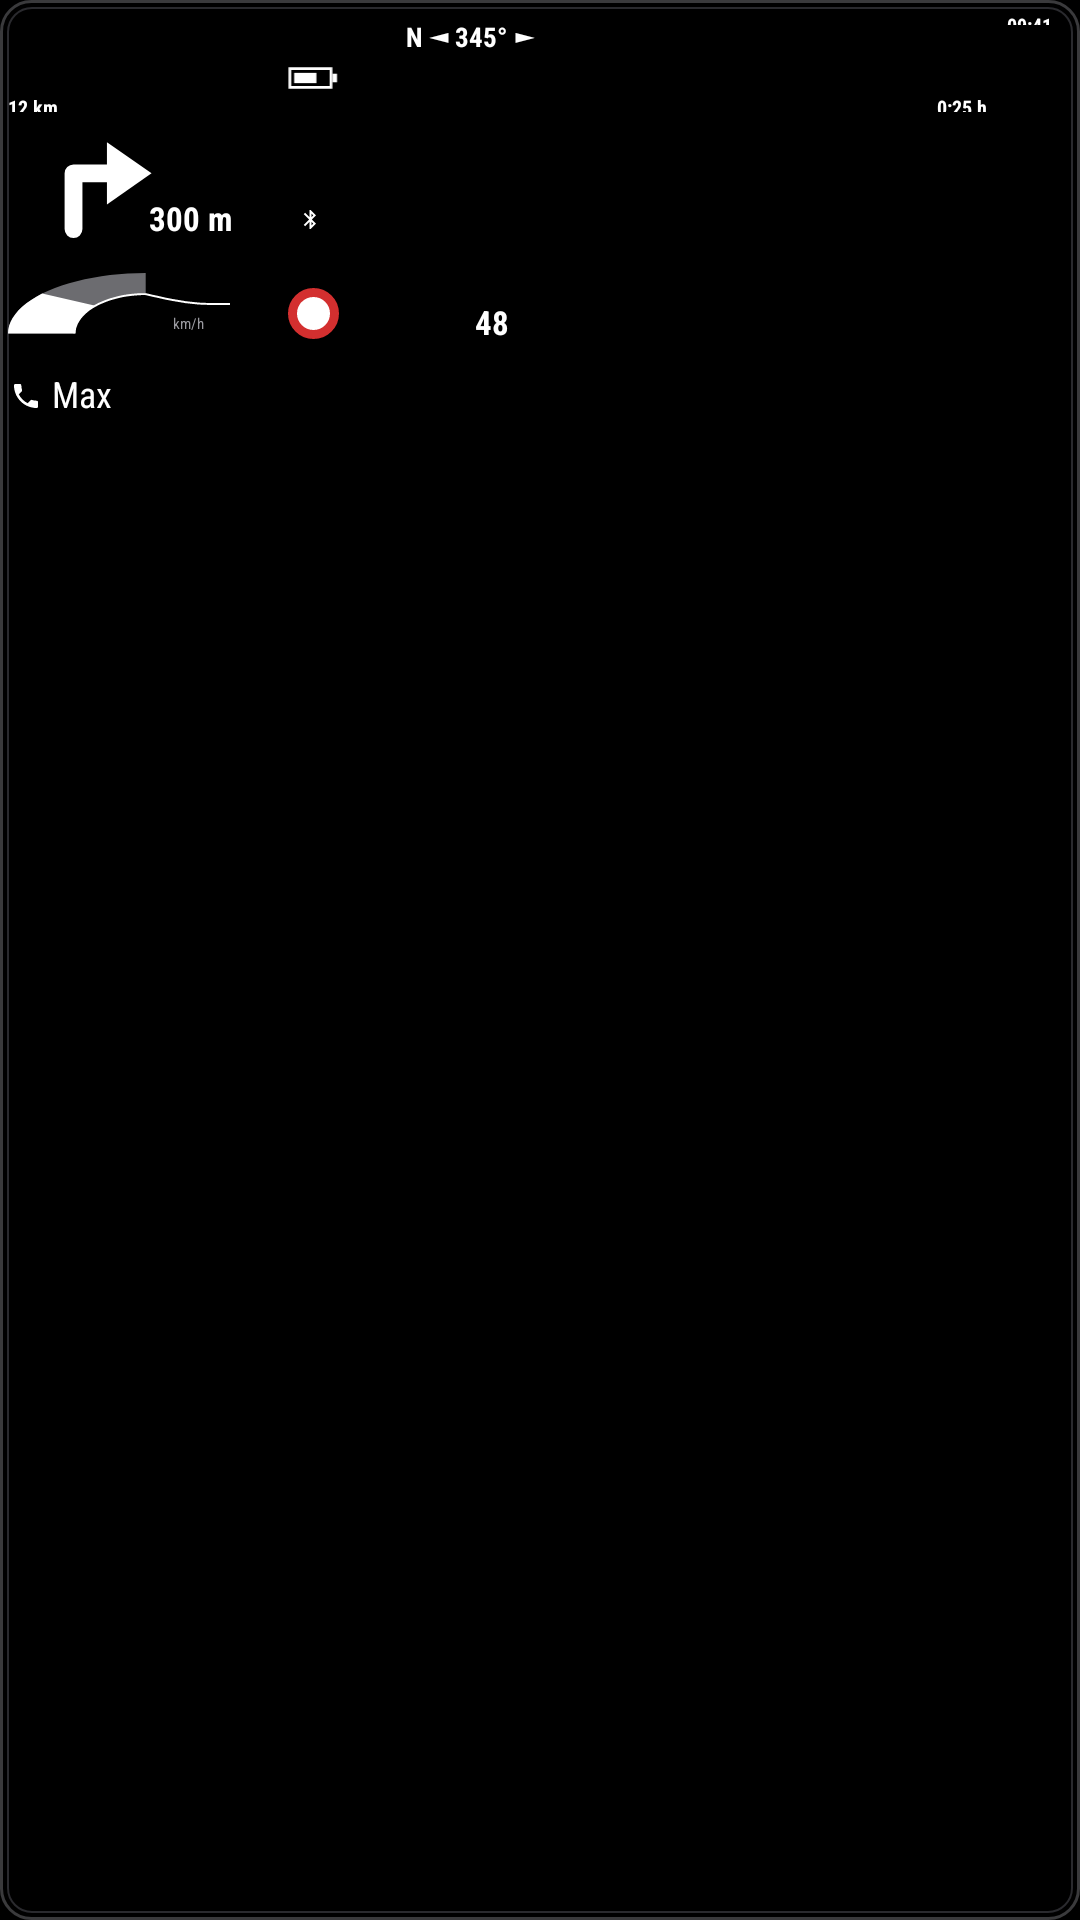

Write the Android layout XML for this screen, with the resource values it uses.
<!-- AndroidManifest.xml: application theme Theme.HudBridge -->
<!-- res/layout/view_preview_explorer.xml -->
<?xml version="1.0" encoding="utf-8"?>
<FrameLayout xmlns:android="http://schemas.android.com/apk/res/android"
    android:layout_width="120dp" android:layout_height="142dp" android:background="@drawable/preview_bg">
    <TextView android:layout_width="match_parent" android:layout_height="15dp" android:layout_gravity="top|start" android:gravity="center_vertical|center_horizontal" android:layout_marginTop="4.7dp" android:layout_marginStart="15dp" android:layout_marginEnd="61.4dp" android:text="N ◄ 345° ►" android:textColor="#FFFFFF" android:textSize="9dp" android:textStyle="bold" android:fontFamily="sans-serif-condensed" android:includeFontPadding="false" android:maxLines="1" />
    <TextView android:layout_width="wrap_content" android:layout_height="3.8dp" android:layout_gravity="top|end" android:gravity="center_vertical" android:layout_marginTop="4.7dp" android:layout_marginEnd="9.4dp" android:text="09:41" android:textColor="#FFFFFF" android:textSize="6.5dp" android:textStyle="bold" android:fontFamily="sans-serif-condensed" android:includeFontPadding="false" android:maxLines="1" />
    <ImageView android:layout_width="17.3dp" android:layout_height="8dp" android:layout_gravity="top|start" android:layout_marginStart="95.6dp" android:layout_marginTop="22dp" android:src="@drawable/prev_battery" android:scaleType="fitCenter" android:importantForAccessibility="no" />
    <ImageView android:layout_width="7.5dp" android:layout_height="9.4dp" android:layout_gravity="top|start" android:layout_marginStart="99.8dp" android:layout_marginTop="68.4dp" android:src="@drawable/prev_bt" android:scaleType="fitCenter" android:importantForAccessibility="no" />
    <TextView android:layout_width="wrap_content" android:layout_height="5.2dp" android:layout_gravity="top|start" android:gravity="center_vertical" android:layout_marginTop="31.9dp" android:layout_marginStart="2.8dp" android:text="12 km" android:textColor="#FFFFFF" android:textSize="6.5dp" android:textStyle="bold" android:fontFamily="sans-serif-condensed" android:includeFontPadding="false" android:maxLines="1" />
    <TextView android:layout_width="wrap_content" android:layout_height="5.2dp" android:layout_gravity="top|end" android:gravity="center_vertical" android:layout_marginTop="31.9dp" android:layout_marginEnd="30.9dp" android:text="0:25 h" android:textColor="#FFFFFF" android:textSize="6.5dp" android:textStyle="bold" android:fontFamily="sans-serif-condensed" android:includeFontPadding="false" android:maxLines="1" />
    <ImageView android:layout_width="35.6dp" android:layout_height="36.6dp" android:layout_gravity="top|start" android:layout_marginStart="16.4dp" android:layout_marginTop="43.1dp" android:src="@drawable/prev_arrow_right" android:scaleType="fitCenter" android:importantForAccessibility="no" />
    <TextView android:layout_width="wrap_content" android:layout_height="13.1dp" android:layout_gravity="top|start" android:gravity="center_vertical" android:layout_marginTop="66.6dp" android:layout_marginStart="49.7dp" android:text="300 m" android:textColor="#FFFFFF" android:textSize="11dp" android:textStyle="bold" android:fontFamily="sans-serif-condensed" android:includeFontPadding="false" android:maxLines="1" />
    <ImageView android:layout_width="74.5dp" android:layout_height="20.6dp" android:layout_gravity="top|start" android:layout_marginStart="2.3dp" android:layout_marginTop="90.9dp" android:src="@drawable/prev_gauge" android:scaleType="fitCenter" android:importantForAccessibility="no" />
    <TextView android:layout_width="match_parent" android:layout_height="11.7dp" android:layout_gravity="top|start" android:gravity="center_vertical|center_horizontal" android:layout_marginTop="101.2dp" android:layout_marginStart="32.2dp" android:layout_marginEnd="64dp" android:text="48" android:textColor="#FFFFFF" android:textSize="11dp" android:textStyle="bold" android:fontFamily="sans-serif-condensed" android:includeFontPadding="false" android:maxLines="1" />
    <TextView android:layout_width="wrap_content" android:layout_height="9.2dp" android:layout_gravity="top|start" android:gravity="center_vertical" android:layout_marginTop="103.3dp" android:layout_marginStart="57.5dp" android:text="km/h" android:textColor="#9A9AA0" android:textSize="5dp" android:textStyle="normal" android:fontFamily="sans-serif-condensed" android:includeFontPadding="false" android:maxLines="1" />
    <TextView android:layout_width="16.9dp" android:layout_height="16.9dp" android:layout_gravity="top|start" android:layout_marginStart="96.1dp" android:layout_marginTop="96.1dp" android:background="@drawable/prev_sign" android:gravity="center" android:text="50" android:textColor="#FFFFFF" android:textSize="10dp" android:textStyle="bold" android:fontFamily="sans-serif-condensed" android:includeFontPadding="false" android:maxLines="1" />
    <ImageView android:layout_width="10.8dp" android:layout_height="12.1dp" android:layout_gravity="top|start" android:layout_marginStart="3.3dp" android:layout_marginTop="125.9dp" android:src="@drawable/prev_phone" android:scaleType="fitCenter" android:importantForAccessibility="no" />
    <TextView android:layout_width="wrap_content" android:layout_height="17.3dp" android:layout_gravity="top|start" android:gravity="center_vertical" android:layout_marginTop="123.3dp" android:layout_marginStart="17.2dp" android:text="Max" android:textColor="#FFFFFF" android:textSize="12dp" android:textStyle="normal" android:fontFamily="sans-serif-condensed" android:includeFontPadding="false" android:maxLines="1" />
</FrameLayout>
<!-- resources referenced by this layout -->
<resources>
  <!-- drawable prev_arrow_right (drawable) -->
  <?xml version="1.0" encoding="utf-8"?>
  <vector xmlns:android="http://schemas.android.com/apk/res/android"
      android:width="24dp" android:height="24dp" android:viewportWidth="24" android:viewportHeight="24">
      <path android:strokeColor="#FFFFFF" android:strokeWidth="4" android:strokeLineCap="round" android:strokeLineJoin="round" android:fillColor="#00000000" android:pathData="M5.5,22L5.5,9.5L14,9.5" />
      <path android:fillColor="#FFFFFF" android:pathData="M13,2.5L23,9.5L13,16.5Z" />
  </vector>
  <!-- drawable prev_battery (drawable) -->
  <?xml version="1.0" encoding="utf-8"?>
  <vector xmlns:android="http://schemas.android.com/apk/res/android"
      android:width="30dp" android:height="14dp" android:viewportWidth="30" android:viewportHeight="14">
      <path android:strokeColor="#FFFFFF" android:strokeWidth="1.6" android:pathData="M1.5,1.5L25.5,1.5L25.5,12.5L1.5,12.5Z" />
      <path android:fillColor="#FFFFFF" android:pathData="M26.5,4.5L29,4.5L29,9.5L26.5,9.5Z" />
      <path android:fillColor="#FFFFFF" android:pathData="M4,4L17,4L17,10L4,10Z" />
  </vector>
  <!-- drawable prev_bt (drawable) -->
  <?xml version="1.0" encoding="utf-8"?>
  <vector xmlns:android="http://schemas.android.com/apk/res/android"
      android:width="24dp" android:height="24dp" android:viewportWidth="24" android:viewportHeight="24">
      <path android:fillColor="#FFFFFF" android:pathData="M17.71,7.71L12,2h-1v7.59L6.41,5 5,6.41 10.59,12 5,17.59 6.41,19 11,14.41V22h1l5.71,-5.71 -4.3,-4.29 4.3,-4.29zM13,5.83l1.88,1.88L13,9.59V5.83zM14.88,16.29L13,18.17v-3.76l1.88,1.88z" />
  </vector>
  <!-- drawable prev_phone (drawable) -->
  <?xml version="1.0" encoding="utf-8"?>
  <vector xmlns:android="http://schemas.android.com/apk/res/android"
      android:width="24dp" android:height="24dp" android:viewportWidth="24" android:viewportHeight="24">
      <path android:fillColor="#FFFFFF" android:pathData="M6.62,10.79c1.44,2.83 3.76,5.14 6.59,6.59l2.2,-2.2c0.27,-0.27 0.67,-0.36 1.02,-0.24 1.12,0.37 2.33,0.57 3.57,0.57 0.55,0 1,0.45 1,1V20c0,0.55 -0.45,1 -1,1 -9.39,0 -17,-7.61 -17,-17 0,-0.55 0.45,-1 1,-1h3.5c0.55,0 1,0.45 1,1 0,1.25 0.2,2.45 0.57,3.57 0.11,0.35 0.03,0.74 -0.25,1.02l-2.2,2.2z" />
  </vector>
  <!-- drawable prev_sign (drawable) -->
  <?xml version="1.0" encoding="utf-8"?>
  <shape xmlns:android="http://schemas.android.com/apk/res/android" android:shape="oval">
      <solid android:color="#FFFFFF" />
      <stroke android:width="3dp" android:color="#D32F2F" />
  </shape>
  <!-- drawable preview_bg (drawable) -->
  <?xml version="1.0" encoding="utf-8"?>
  <layer-list xmlns:android="http://schemas.android.com/apk/res/android">
      <item>
          <shape android:shape="rectangle">
              <solid android:color="#000000" />
              <corners android:radius="10dp" />
              <stroke android:width="1dp" android:color="#3A3A3C" />
          </shape>
      </item>
      <item android:top="2.5dp" android:bottom="2.5dp" android:left="2.5dp" android:right="2.5dp">
          <shape android:shape="rectangle">
              <corners android:radius="8dp" />
              <stroke android:width="0.5dp" android:color="#2A2A2E" />
          </shape>
      </item>
  </layer-list>
</resources>
